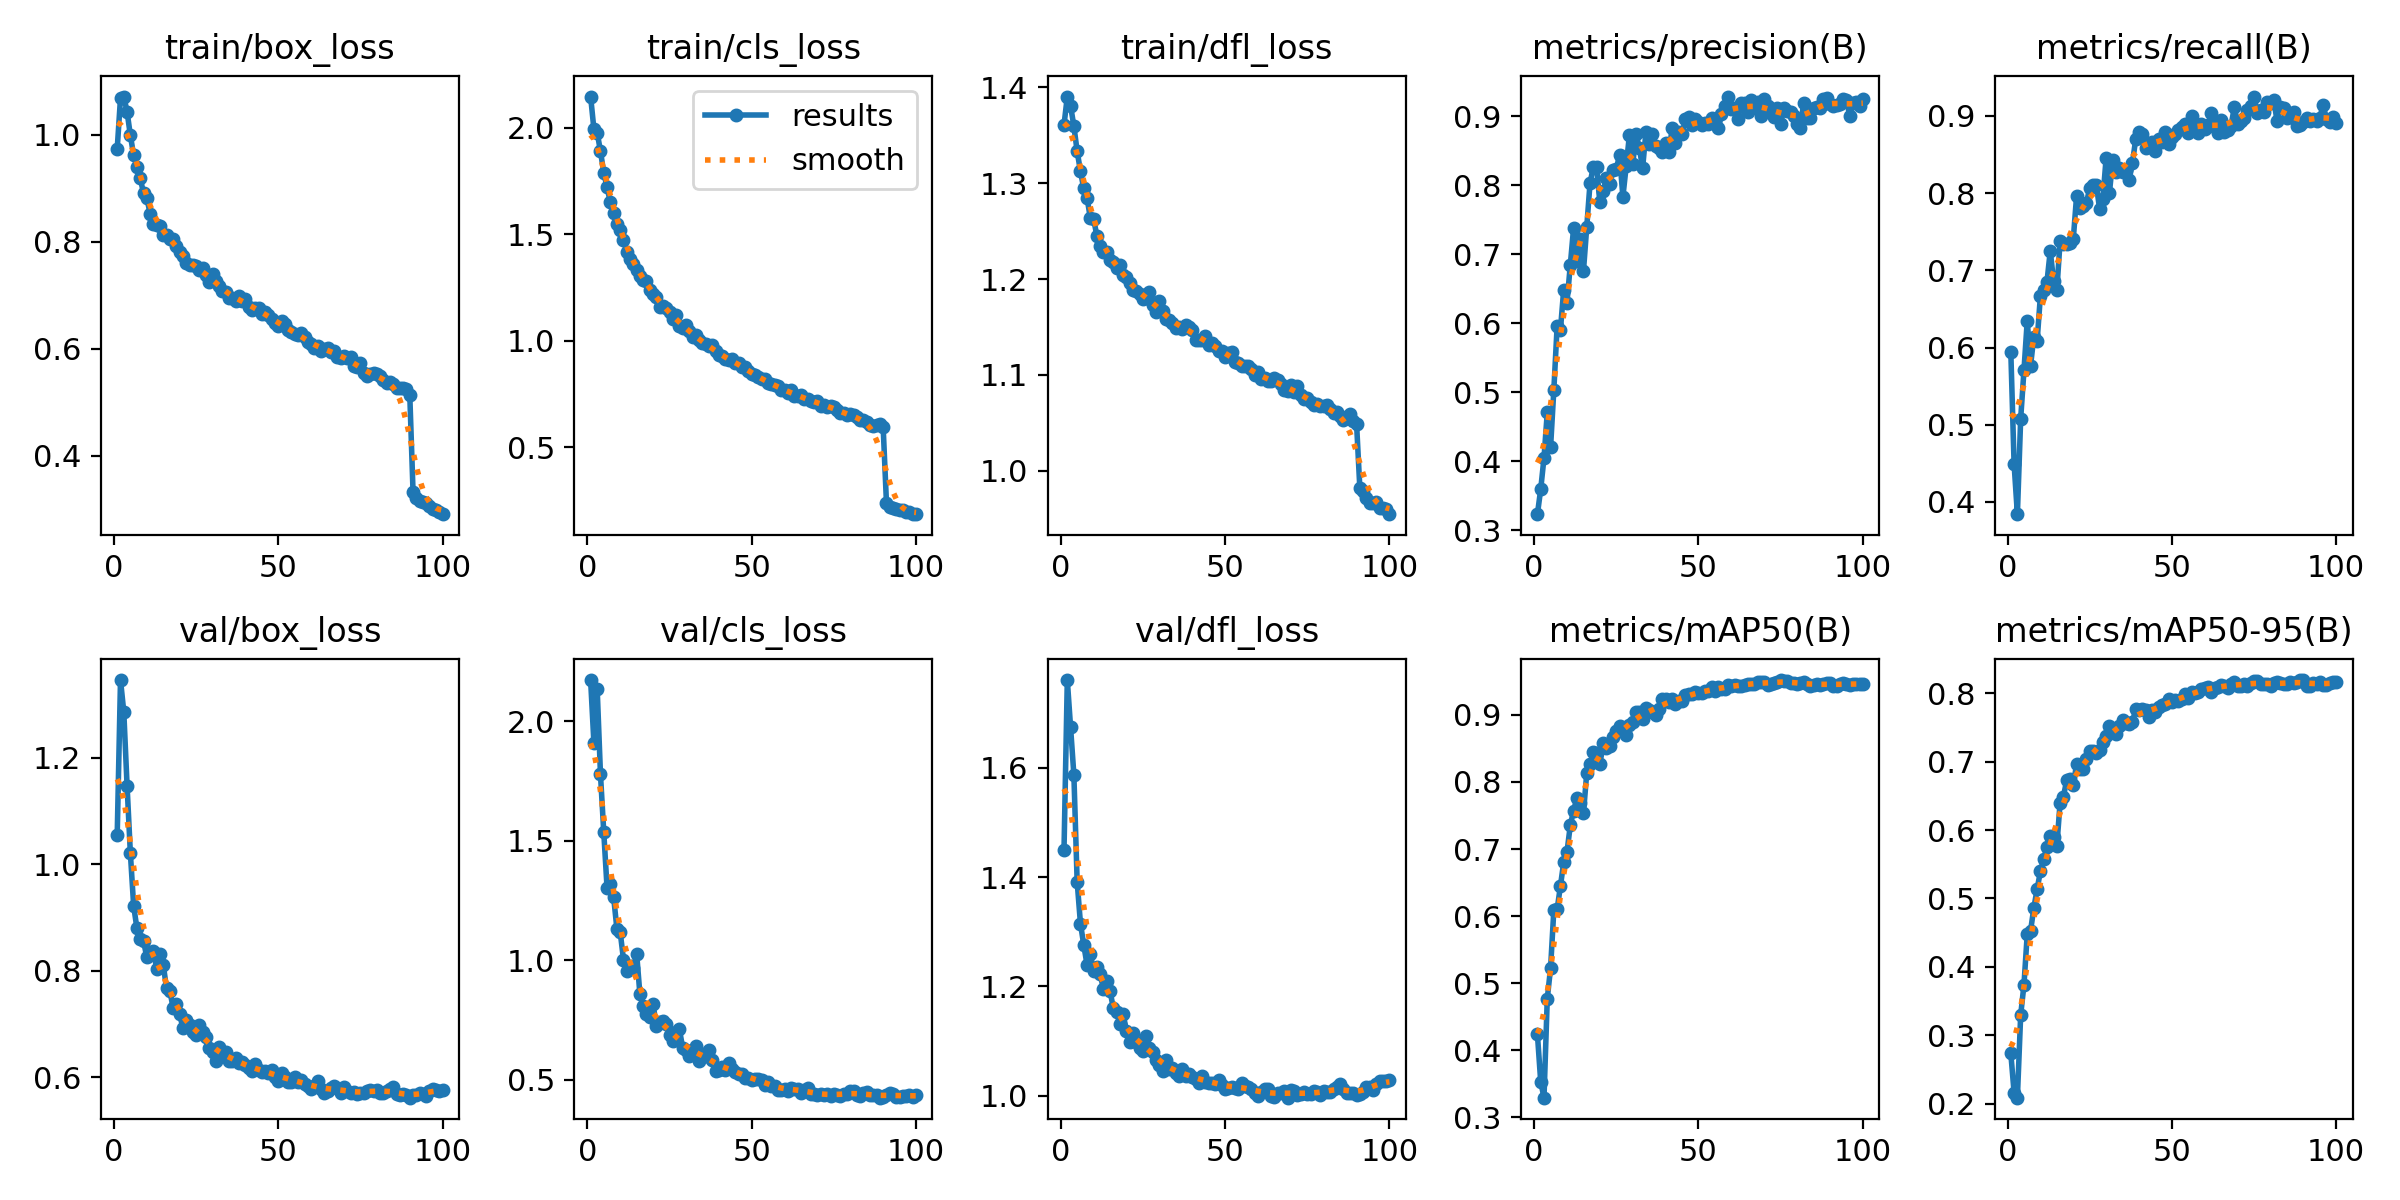

The data file committed next to this chart (first rows):
epoch, time, train/box_loss, train/cls_loss, train/dfl_loss, metrics/precision(B), metrics/recall(B), metrics/mAP50(B), metrics/mAP50-95(B), val/box_loss, val/cls_loss, val/dfl_loss, lr/pg0, lr/pg1, lr/pg2
1, 113.3, 0.9739, 2.145, 1.361, 0.3235, 0.5944, 0.424, 0.2736, 1.055, 2.173, 1.45, 0.0001954, 0.0001954, 0.0001954
2, 213.5, 1.069, 1.993, 1.39, 0.3596, 0.4489, 0.3535, 0.2162, 1.346, 1.91, 1.76, 0.0003875, 0.0003875, 0.0003875
3, 324.5, 1.071, 1.976, 1.381, 0.4049, 0.3842, 0.3295, 0.2089, 1.286, 2.134, 1.674, 0.0005758, 0.0005758, 0.0005758
4, 426.8, 1.043, 1.888, 1.36, 0.471, 0.5079, 0.4771, 0.3296, 1.147, 1.777, 1.587, 0.0005705, 0.0005705, 0.0005705
5, 531.6, 0.9987, 1.788, 1.333, 0.4203, 0.5705, 0.5225, 0.374, 1.021, 1.535, 1.391, 0.0005647, 0.0005647, 0.0005647
6, 619.5, 0.9617, 1.72, 1.313, 0.504, 0.6349, 0.6096, 0.448, 0.9216, 1.303, 1.315, 0.0005589, 0.0005589, 0.0005589
7, 708.4, 0.9399, 1.649, 1.295, 0.5959, 0.5765, 0.6101, 0.4526, 0.8792, 1.319, 1.276, 0.0005531, 0.0005531, 0.0005531
8, 785.2, 0.9187, 1.601, 1.285, 0.5905, 0.6137, 0.645, 0.486, 0.8593, 1.265, 1.24, 0.0005473, 0.0005473, 0.0005473
9, 849.5, 0.8911, 1.548, 1.264, 0.6489, 0.6084, 0.6803, 0.5135, 0.8564, 1.131, 1.258, 0.0005414, 0.0005414, 0.0005414
10, 914, 0.8826, 1.519, 1.263, 0.6302, 0.667, 0.6958, 0.5396, 0.8249, 1.117, 1.229, 0.0005356, 0.0005356, 0.0005356
11, 977.6, 0.8524, 1.473, 1.245, 0.6844, 0.6745, 0.7353, 0.5576, 0.8329, 1.002, 1.235, 0.0005298, 0.0005298, 0.0005298
12, 1037, 0.8337, 1.417, 1.234, 0.7379, 0.685, 0.7574, 0.5751, 0.8371, 0.9537, 1.222, 0.000524, 0.000524, 0.000524
13, 1101, 0.8303, 1.382, 1.228, 0.6903, 0.7253, 0.7754, 0.5918, 0.8038, 0.9754, 1.195, 0.0005181, 0.0005181, 0.0005181
14, 1166, 0.8294, 1.362, 1.228, 0.7217, 0.6862, 0.7686, 0.5904, 0.8321, 0.9675, 1.21, 0.0005123, 0.0005123, 0.0005123
15, 1225, 0.8117, 1.332, 1.22, 0.6756, 0.6743, 0.7533, 0.577, 0.8114, 1.027, 1.192, 0.0005065, 0.0005065, 0.0005065
16, 1284, 0.8131, 1.306, 1.218, 0.7392, 0.7382, 0.8127, 0.6402, 0.7666, 0.8568, 1.16, 0.0005007, 0.0005007, 0.0005007
17, 1353, 0.8055, 1.284, 1.211, 0.8029, 0.7339, 0.8265, 0.6484, 0.7623, 0.8061, 1.153, 0.0004949, 0.0004949, 0.0004949
18, 1412, 0.8056, 1.282, 1.214, 0.8269, 0.7343, 0.844, 0.6733, 0.7306, 0.7746, 1.132, 0.000489, 0.000489, 0.000489
19, 1472, 0.7915, 1.24, 1.205, 0.8264, 0.7352, 0.8428, 0.6747, 0.7366, 0.7601, 1.149, 0.0004832, 0.0004832, 0.0004832
20, 1536, 0.7813, 1.221, 1.202, 0.7753, 0.7404, 0.8269, 0.6659, 0.7182, 0.817, 1.118, 0.0004774, 0.0004774, 0.0004774
21, 1594, 0.7742, 1.203, 1.196, 0.7914, 0.7958, 0.8581, 0.6959, 0.6916, 0.7229, 1.099, 0.0004716, 0.0004716, 0.0004716
22, 1658, 0.7601, 1.157, 1.188, 0.8103, 0.7805, 0.8511, 0.6896, 0.7073, 0.7405, 1.115, 0.0004658, 0.0004658, 0.0004658
23, 1722, 0.7557, 1.164, 1.187, 0.8017, 0.7831, 0.8531, 0.6898, 0.6978, 0.7447, 1.098, 0.0004599, 0.0004599, 0.0004599
24, 1781, 0.7563, 1.151, 1.185, 0.8216, 0.7872, 0.8675, 0.7042, 0.6846, 0.7331, 1.087, 0.0004541, 0.0004541, 0.0004541
25, 1842, 0.7538, 1.134, 1.179, 0.8243, 0.8067, 0.8765, 0.7163, 0.6798, 0.6863, 1.082, 0.0004483, 0.0004483, 0.0004483
26, 1904, 0.7479, 1.101, 1.18, 0.8436, 0.8105, 0.8828, 0.7156, 0.697, 0.6618, 1.108, 0.0004425, 0.0004425, 0.0004425
27, 1963, 0.7504, 1.123, 1.186, 0.7834, 0.8111, 0.8752, 0.7119, 0.6852, 0.7001, 1.088, 0.0004366, 0.0004366, 0.0004366
28, 2026, 0.7381, 1.068, 1.173, 0.8275, 0.78, 0.8705, 0.7165, 0.6754, 0.7107, 1.08, 0.0004308, 0.0004308, 0.0004308
29, 2091, 0.724, 1.06, 1.165, 0.8733, 0.7927, 0.8849, 0.7289, 0.6552, 0.634, 1.065, 0.000425, 0.000425, 0.000425
30, 2155, 0.7398, 1.073, 1.177, 0.8304, 0.8456, 0.8899, 0.7371, 0.6481, 0.6228, 1.056, 0.0004192, 0.0004192, 0.0004192
31, 2218, 0.7263, 1.047, 1.167, 0.8741, 0.8003, 0.9043, 0.7523, 0.6312, 0.5981, 1.046, 0.0004134, 0.0004134, 0.0004134
32, 2278, 0.7178, 1.017, 1.159, 0.8545, 0.8436, 0.9043, 0.7453, 0.657, 0.6109, 1.065, 0.0004075, 0.0004075, 0.0004075
33, 2346, 0.7085, 1.029, 1.158, 0.8249, 0.8275, 0.8943, 0.7397, 0.6472, 0.64, 1.049, 0.0004017, 0.0004017, 0.0004017
34, 2410, 0.7066, 1.004, 1.154, 0.8769, 0.8331, 0.91, 0.7518, 0.6472, 0.5791, 1.05, 0.0003959, 0.0003959, 0.0003959
35, 2470, 0.6953, 0.9871, 1.149, 0.8602, 0.8276, 0.9079, 0.761, 0.6294, 0.609, 1.041, 0.0003901, 0.0003901, 0.0003901
36, 2533, 0.6942, 0.9831, 1.15, 0.8751, 0.8305, 0.9037, 0.7567, 0.6303, 0.5972, 1.035, 0.0003843, 0.0003843, 0.0003843
37, 2603, 0.6897, 0.9734, 1.148, 0.8577, 0.8171, 0.8997, 0.755, 0.6364, 0.625, 1.049, 0.0003784, 0.0003784, 0.0003784
38, 2662, 0.698, 0.978, 1.152, 0.8542, 0.8394, 0.9086, 0.7578, 0.6272, 0.5798, 1.037, 0.0003726, 0.0003726, 0.0003726
39, 2722, 0.6899, 0.9498, 1.15, 0.8487, 0.87, 0.9232, 0.7772, 0.6282, 0.5372, 1.041, 0.0003668, 0.0003668, 0.0003668
40, 2786, 0.6935, 0.9332, 1.147, 0.8608, 0.8796, 0.924, 0.7758, 0.6235, 0.5398, 1.035, 0.000361, 0.000361, 0.000361
41, 2845, 0.6772, 0.9271, 1.136, 0.8486, 0.8763, 0.9197, 0.7765, 0.6162, 0.552, 1.031, 0.0003552, 0.0003552, 0.0003552
42, 2906, 0.6725, 0.915, 1.136, 0.8829, 0.8582, 0.9242, 0.7759, 0.6121, 0.5391, 1.024, 0.0003493, 0.0003493, 0.0003493
43, 2969, 0.6763, 0.9092, 1.136, 0.8617, 0.8612, 0.9156, 0.7653, 0.6244, 0.5693, 1.037, 0.0003435, 0.0003435, 0.0003435
44, 3032, 0.6762, 0.914, 1.141, 0.8776, 0.8668, 0.9214, 0.7756, 0.6129, 0.5448, 1.026, 0.0003377, 0.0003377, 0.0003377
45, 3091, 0.6648, 0.8951, 1.131, 0.8747, 0.8542, 0.9207, 0.7722, 0.6099, 0.5326, 1.023, 0.0003319, 0.0003319, 0.0003319
46, 3159, 0.6686, 0.8969, 1.133, 0.8956, 0.8701, 0.9293, 0.7799, 0.6114, 0.5242, 1.024, 0.000326, 0.000326, 0.000326
47, 3218, 0.6628, 0.8762, 1.13, 0.8989, 0.866, 0.9314, 0.7833, 0.6075, 0.5239, 1.022, 0.0003202, 0.0003202, 0.0003202
48, 3282, 0.6554, 0.8746, 1.125, 0.887, 0.8786, 0.9311, 0.7836, 0.6138, 0.5061, 1.029, 0.0003144, 0.0003144, 0.0003144
49, 3346, 0.6479, 0.858, 1.124, 0.8964, 0.8641, 0.9344, 0.7921, 0.6012, 0.5072, 1.02, 0.0003086, 0.0003086, 0.0003086
50, 3415, 0.6421, 0.8441, 1.119, 0.8913, 0.8723, 0.9326, 0.7869, 0.5936, 0.4995, 1.012, 0.0003028, 0.0003028, 0.0003028
51, 3474, 0.6512, 0.8379, 1.123, 0.8875, 0.8766, 0.9331, 0.7898, 0.6079, 0.5035, 1.014, 0.0002969, 0.0002969, 0.0002969
52, 3534, 0.6463, 0.8319, 1.124, 0.8903, 0.8818, 0.9349, 0.7883, 0.5996, 0.5035, 1.016, 0.0002911, 0.0002911, 0.0002911
53, 3597, 0.6359, 0.8184, 1.114, 0.8885, 0.8863, 0.935, 0.7922, 0.5915, 0.4986, 1.014, 0.0002853, 0.0002853, 0.0002853
54, 3657, 0.6317, 0.8181, 1.112, 0.8982, 0.8901, 0.9413, 0.7984, 0.5908, 0.4774, 1.012, 0.0002795, 0.0002795, 0.0002795
55, 3720, 0.6274, 0.8, 1.11, 0.8936, 0.8775, 0.9355, 0.7932, 0.5997, 0.4895, 1.023, 0.0002737, 0.0002737, 0.0002737
56, 3785, 0.6251, 0.7962, 1.109, 0.8831, 0.8997, 0.9409, 0.8025, 0.5906, 0.4747, 1.017, 0.0002678, 0.0002678, 0.0002678
57, 3844, 0.6291, 0.7911, 1.109, 0.9034, 0.8822, 0.9391, 0.8006, 0.5949, 0.4715, 1.016, 0.000262, 0.000262, 0.000262
58, 3907, 0.6214, 0.7871, 1.106, 0.9147, 0.8778, 0.9388, 0.8016, 0.5867, 0.4579, 1.011, 0.0002562, 0.0002562, 0.0002562
59, 3974, 0.6121, 0.7701, 1.1, 0.9288, 0.8899, 0.9445, 0.8062, 0.5834, 0.4569, 1.006, 0.0002504, 0.0002504, 0.0002504
60, 4035, 0.6088, 0.7686, 1.103, 0.9103, 0.8832, 0.9429, 0.8078, 0.5778, 0.4611, 0.9994, 0.0002445, 0.0002445, 0.0002445
... 40 more rows
